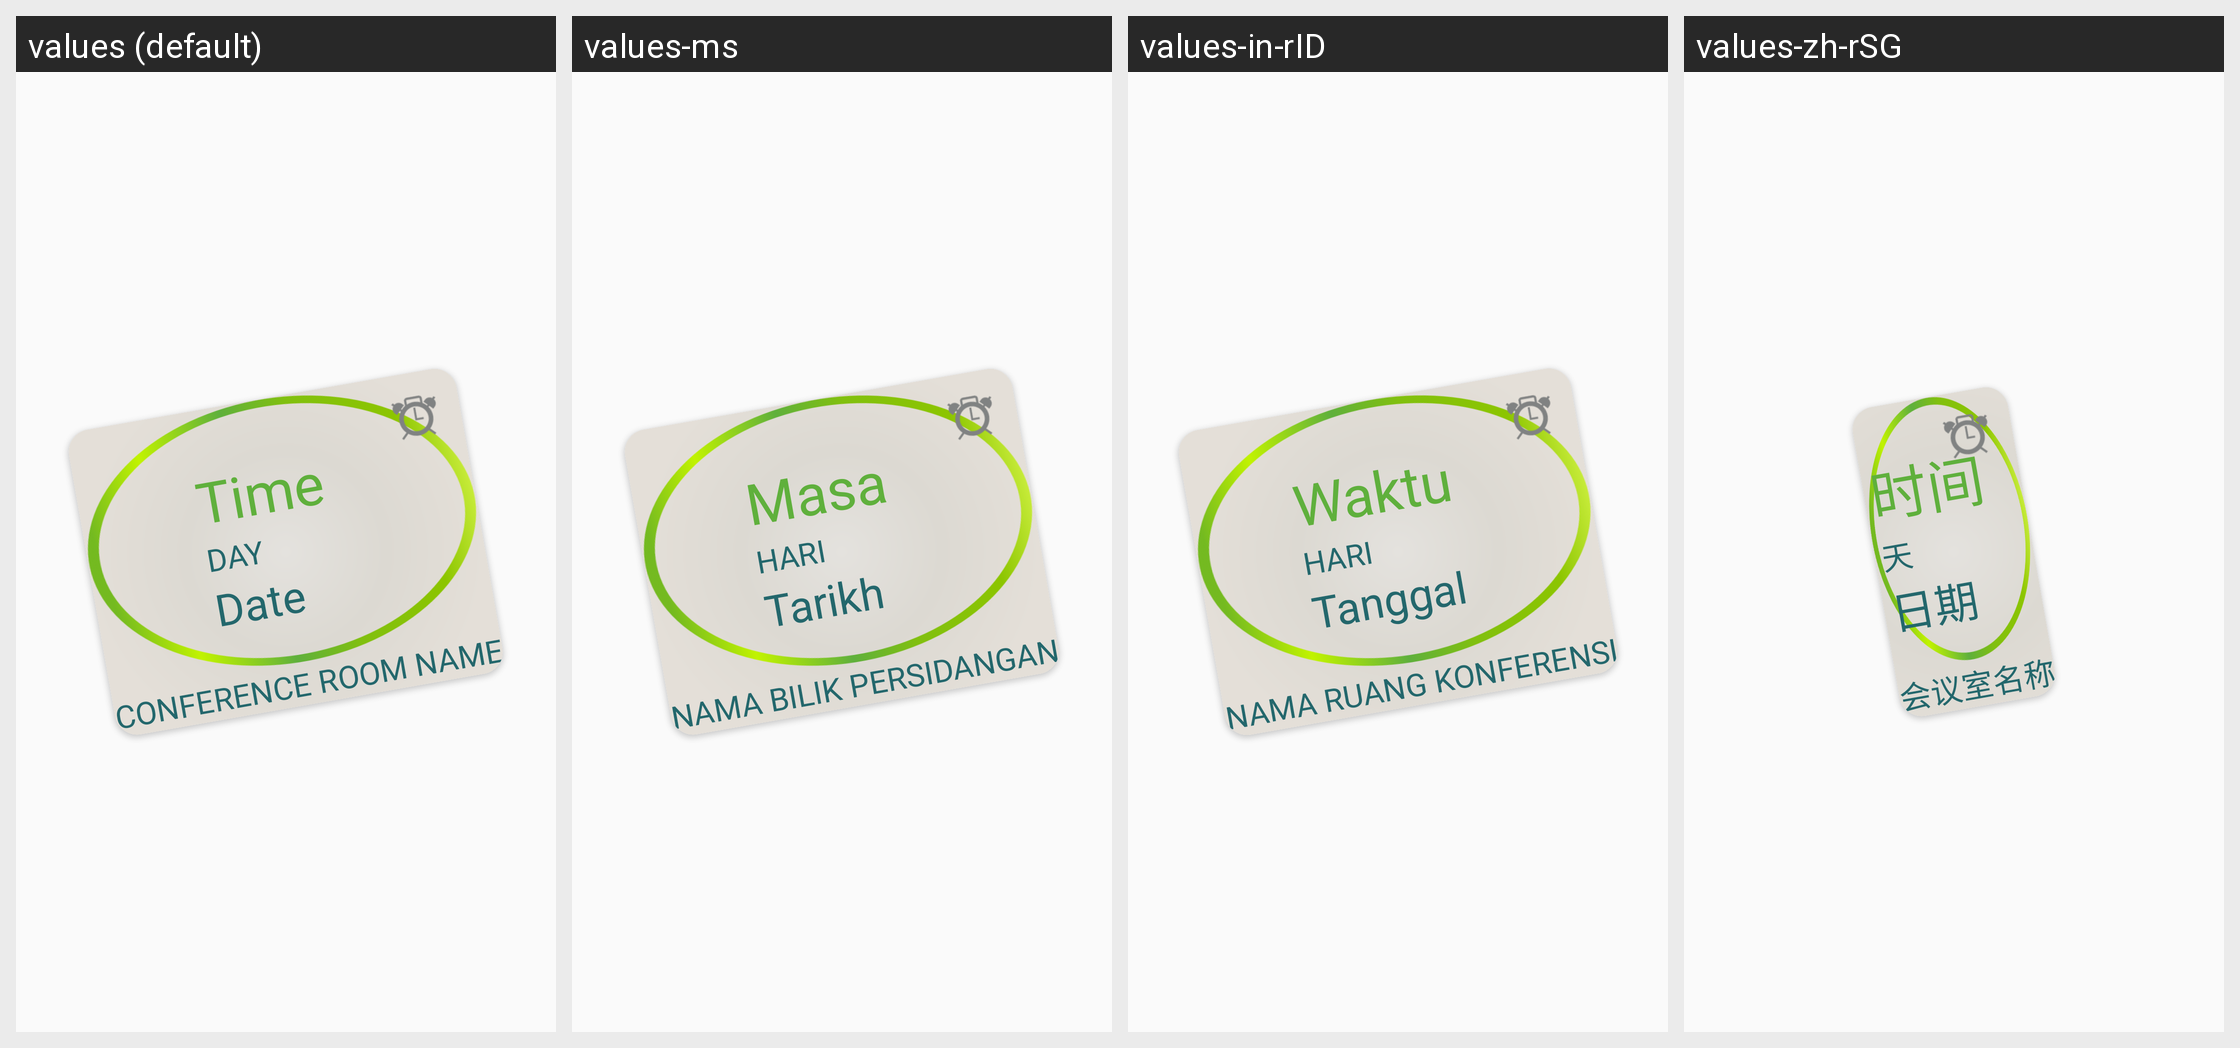

Translations of the strings shown on this Android screen, per locale in the grid:
Android screen res/layout/dialog_row_layout.xml rendered under 4 locales, left to right: values (default), values-ms, values-in-rID, values-zh-rSG. Device: Nexus 5 (rendered at 1080×1920; each locale shown at half size, 540×960, under a caption strip naming it); theme AppTheme.
Other locales in the repository, not shown: values-fil, values-hi-rIN, values-th-rTH, values-zh-rCN, values-zh-rHK, values-zh-rMO, values-zh-rTW.
Strings drawn on this screen, with the default value and each locale's value (text and hints the layout hard-codes, and strings that could not be matched under every locale, appear in the picture but are not listed):

dash_time
  values: Time
  values-ms: Masa
  values-in-rID: Waktu
  values-zh-rSG: 时间

dash_day
  values: DAY
  values-ms: HARI
  values-in-rID: HARI
  values-zh-rSG: 天

dash_date
  values: Date
  values-ms: Tarikh
  values-in-rID: Tanggal
  values-zh-rSG: 日期

dash_conf_name
  values: Conference Room Name
  values-ms: Nama Bilik Persidangan
  values-in-rID: Nama Ruang Konferensi
  values-zh-rSG: 会议室名称
